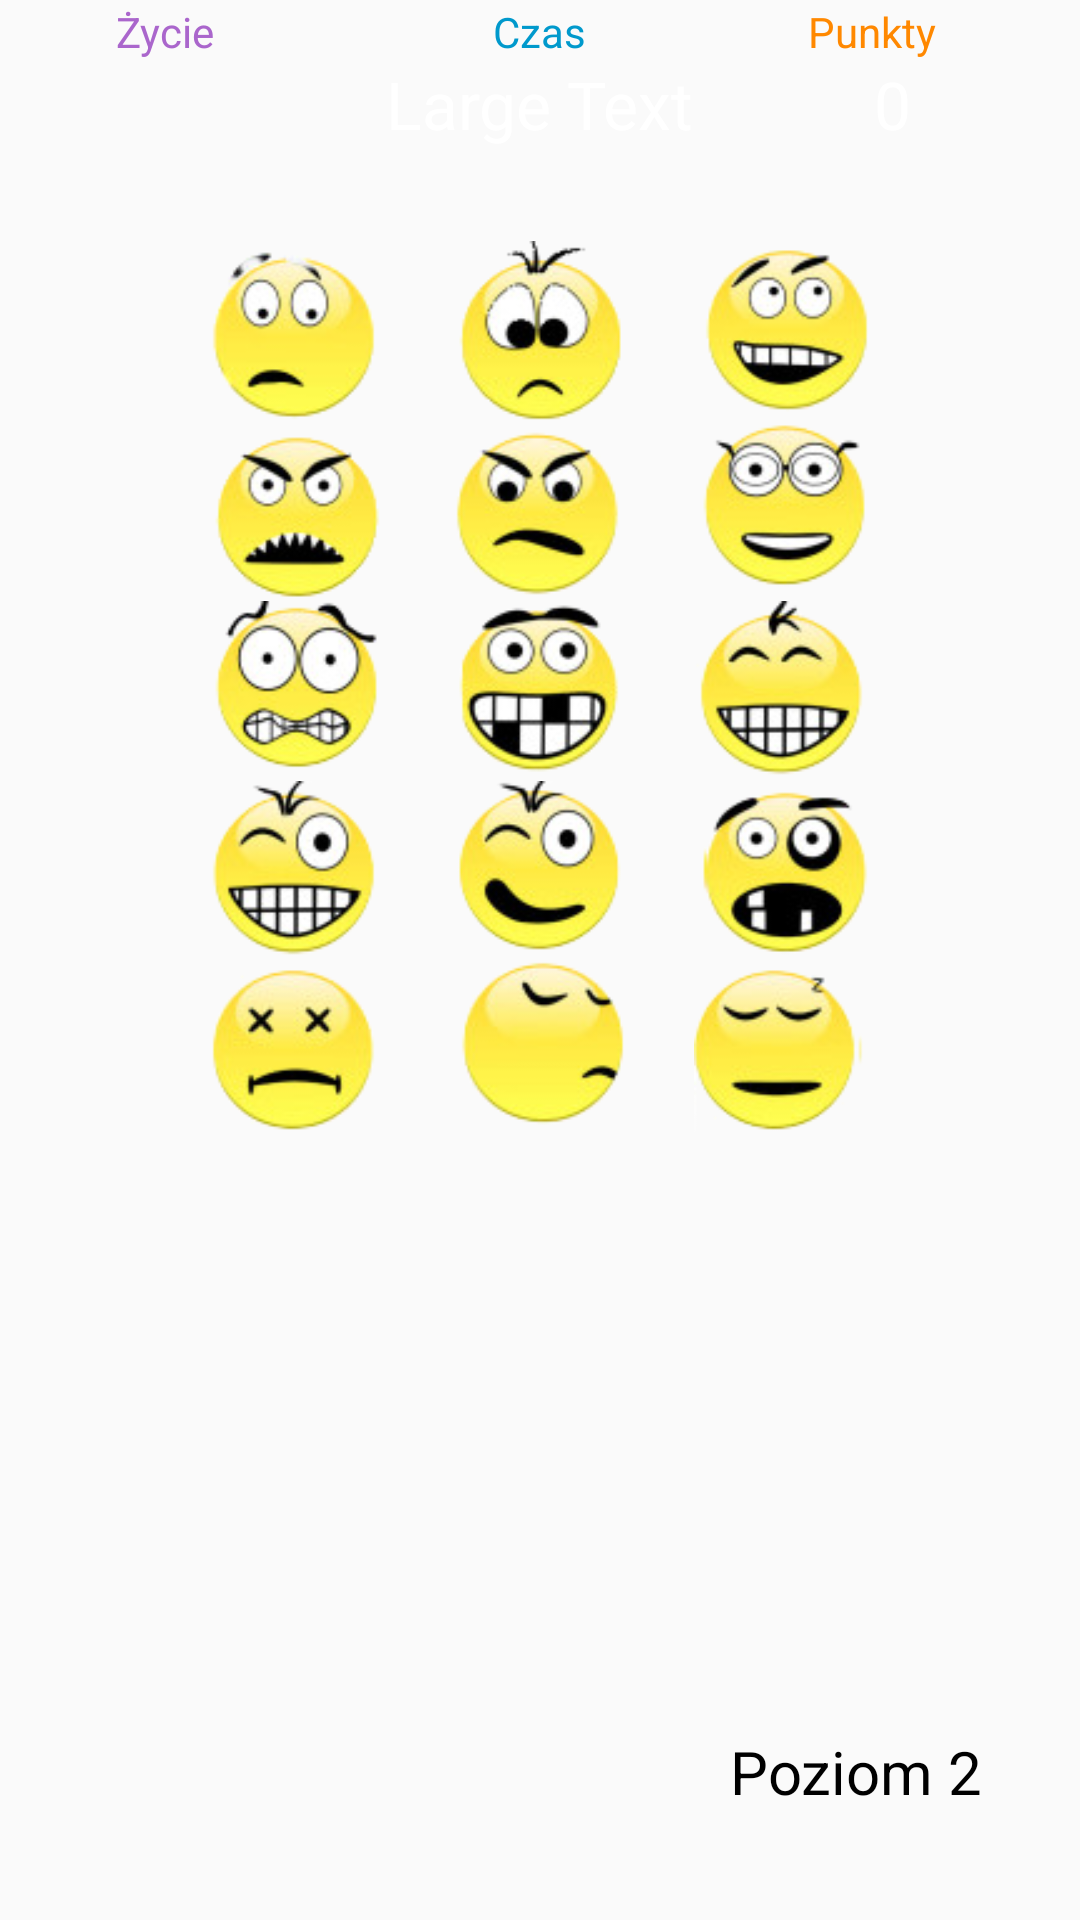

Layout XML and referenced resources for this Android screen:
<!-- AndroidManifest.xml: application theme AppTheme -->
<!-- res/layout/activity_ra1.xml -->
<?xml version="1.0" encoding="utf-8"?>
<RelativeLayout xmlns:android="http://schemas.android.com/apk/res/android"
    xmlns:tools="http://schemas.android.com/tools"
    android:layout_width="match_parent"
    android:layout_height="match_parent"
    android:background="@drawable/abc">


    <TextView
        android:layout_width="wrap_content"
        android:layout_height="wrap_content"
        android:textAppearance="?android:attr/textAppearanceLarge"
        android:text="Large Text"
        android:id="@+id/textView6"
        android:layout_alignParentTop="true"
        android:layout_centerHorizontal="true"
        android:layout_marginTop="20dp"
        android:textColor="@color/abc_primary_text_disable_only_material_dark" />

    <Button
        android:layout_width="60dp"
        android:layout_height="60dp"
        android:id="@+id/button"
        android:layout_marginTop="31dp"
        android:layout_below="@+id/textView6"
        android:layout_toLeftOf="@+id/textView6"
        android:layout_toStartOf="@+id/textView6"
        android:background="@drawable/mina0" />

    <Button
        android:layout_width="60dp"
        android:layout_height="60dp"
        android:id="@+id/button2"
        android:layout_alignTop="@+id/button"
        android:layout_centerHorizontal="true"
        android:background="@drawable/mina1" />

    <Button
        android:layout_width="60dp"
        android:layout_height="60dp"
        android:id="@+id/button3"
        android:layout_alignTop="@+id/button2"
        android:layout_toRightOf="@+id/textView6"
        android:layout_toEndOf="@+id/textView6"
        android:background="@drawable/mina2" />

    <Button
        android:layout_width="60dp"
        android:layout_height="60dp"
        android:id="@+id/button4"
        android:layout_below="@+id/button"
        android:layout_toLeftOf="@+id/textView6"
        android:layout_toStartOf="@+id/textView6"
        android:background="@drawable/mina3" />

    <Button
        android:layout_width="60dp"
        android:layout_height="60dp"
        android:id="@+id/button5"
        android:layout_below="@+id/button4"
        android:layout_toLeftOf="@+id/textView6"
        android:layout_toStartOf="@+id/textView6"
        android:background="@drawable/mina6" />

    <Button
        android:layout_width="60dp"
        android:layout_height="60dp"
        android:id="@+id/button6"
        android:layout_below="@+id/button5"
        android:layout_alignLeft="@+id/button5"
        android:layout_alignStart="@+id/button5"
        android:background="@drawable/mina9" />

    <Button
        android:layout_width="60dp"
        android:layout_height="60dp"
        android:id="@+id/button7"
        android:layout_below="@+id/button6"
        android:layout_alignLeft="@+id/button6"
        android:layout_alignStart="@+id/button6"
        android:background="@drawable/mina12" />

    <Button
        android:layout_width="60dp"
        android:layout_height="60dp"
        android:id="@+id/button8"
        android:layout_alignBottom="@+id/button4"
        android:layout_alignRight="@+id/button2"
        android:layout_alignEnd="@+id/button2"
        android:background="@drawable/mina4" />

    <Button
        android:layout_width="60dp"
        android:layout_height="60dp"
        android:id="@+id/button9"
        android:layout_alignTop="@+id/button5"
        android:layout_alignLeft="@+id/button8"
        android:layout_alignStart="@+id/button8"
        android:background="@drawable/mina7" />

    <Button
        android:layout_width="60dp"
        android:layout_height="60dp"
        android:id="@+id/button10"
        android:background="@drawable/mina13"
        android:layout_alignTop="@+id/button7"
        android:layout_alignLeft="@+id/button11"
        android:layout_alignStart="@+id/button11" />

    <Button
        android:layout_width="60dp"
        android:layout_height="60dp"
        android:id="@+id/button11"
        android:background="@drawable/mina10"
        android:layout_above="@+id/button7"
        android:layout_alignLeft="@+id/button9"
        android:layout_alignStart="@+id/button9" />

    <Button
        android:layout_width="60dp"
        android:layout_height="60dp"
        android:id="@+id/button12"
        android:layout_above="@+id/button9"
        android:layout_alignLeft="@+id/button3"
        android:layout_alignStart="@+id/button3"
        android:background="@drawable/mina5" />

    <Button
        android:layout_width="60dp"
        android:layout_height="60dp"
        android:id="@+id/button13"
        android:layout_alignTop="@+id/button9"
        android:layout_alignRight="@+id/button12"
        android:layout_alignEnd="@+id/button12"
        android:background="@drawable/mina8" />

    <Button
        android:layout_width="60dp"
        android:layout_height="60dp"
        android:id="@+id/button14"
        android:layout_below="@+id/button9"
        android:layout_alignRight="@+id/button13"
        android:layout_alignEnd="@+id/button13"
        android:background="@drawable/mina11" />

    <Button
        android:layout_width="60dp"
        android:layout_height="60dp"
        android:id="@+id/button15"
        android:layout_alignBottom="@+id/button10"
        android:layout_alignRight="@+id/button14"
        android:layout_alignEnd="@+id/button14"
        android:background="@drawable/mina14" />

    <ImageView
        android:layout_width="60dp"
        android:layout_height="60dp"
        android:id="@+id/imageView"
        android:layout_alignParentBottom="true"
        android:layout_alignLeft="@+id/button10"
        android:layout_alignStart="@+id/button10"
        android:layout_marginBottom="20dp" />

    <TextView
        android:layout_width="wrap_content"
        android:layout_height="wrap_content"
        android:textAppearance="?android:attr/textAppearanceLarge"
        android:text="0"
        android:id="@+id/textView10"
        android:layout_above="@+id/button"
        android:layout_toRightOf="@+id/button3"
        android:layout_toEndOf="@+id/button3"
        android:textColor="#ffffff" />

    <ImageView
        android:layout_width="30dp"
        android:layout_height="30dp"
        android:id="@+id/imageButton"
        android:layout_alignTop="@+id/textView6"
        android:layout_toLeftOf="@+id/imageButton2"
        android:layout_toStartOf="@+id/imageButton2" />

    <ImageView
        android:layout_width="30dp"
        android:layout_height="30dp"
        android:id="@+id/imageButton2"
        android:layout_alignTop="@+id/imageButton"
        android:layout_toLeftOf="@+id/button"
        android:layout_toStartOf="@+id/button" />

    <ImageView
        android:layout_width="30dp"
        android:layout_height="30dp"
        android:id="@+id/imageButton3"
        android:layout_alignTop="@+id/imageButton2"
        android:layout_toRightOf="@+id/imageButton2"
        android:layout_toEndOf="@+id/imageButton2" />

    <TextView
        android:layout_width="wrap_content"
        android:layout_height="wrap_content"
        android:textAppearance="?android:attr/textAppearanceLarge"
        android:id="@+id/textView14"
        android:textSize="20dp"
        android:text="Poziom 2"
        android:textColor="@android:color/primary_text_light"
        android:layout_alignTop="@+id/imageView"
        android:layout_alignLeft="@+id/button15"
        android:layout_alignStart="@+id/button15"
        android:layout_marginLeft="12dp"
        android:layout_marginStart="12dp"
        android:layout_marginTop="17dp" />

    <TextView
        android:layout_width="wrap_content"
        android:layout_height="wrap_content"
        android:textAppearance="?android:attr/textAppearanceSmall"
        android:text="Życie"
        android:id="@+id/textView15"
        android:textColor="@android:color/holo_purple"
        android:layout_above="@+id/imageButton2"
        android:layout_toRightOf="@+id/imageButton"
        android:layout_toEndOf="@+id/imageButton" />

    <TextView
        android:layout_width="wrap_content"
        android:layout_height="wrap_content"
        android:textAppearance="?android:attr/textAppearanceSmall"
        android:text="Czas"
        android:id="@+id/textView16"
        android:textColor="@android:color/holo_blue_dark"
        android:layout_above="@+id/imageButton3"
        android:layout_centerHorizontal="true" />

    <TextView
        android:layout_width="wrap_content"
        android:layout_height="wrap_content"
        android:textAppearance="?android:attr/textAppearanceSmall"
        android:text="Punkty"
        android:id="@+id/textView17"
        android:textColor="@android:color/holo_orange_dark"
        android:layout_above="@+id/textView10"
        android:layout_alignLeft="@+id/textView14"
        android:layout_alignStart="@+id/textView14"
        android:layout_marginLeft="26dp"
        android:layout_marginStart="26dp" />

</RelativeLayout>
<!-- resources referenced by this layout -->
<resources>
  <!-- drawable mina0: png bitmap (drawable, 8491 bytes) -->
  <!-- drawable mina1: png bitmap (drawable, 7998 bytes) -->
  <!-- drawable mina10: png bitmap (drawable, 8514 bytes) -->
  <!-- drawable mina11: png bitmap (drawable, 9389 bytes) -->
  <!-- drawable mina12: png bitmap (drawable, 7572 bytes) -->
  <!-- drawable mina13: png bitmap (drawable, 5662 bytes) -->
  <!-- drawable mina14: png bitmap (drawable, 7079 bytes) -->
  <!-- drawable mina2: png bitmap (drawable, 8231 bytes) -->
  <!-- drawable mina3: png bitmap (drawable, 7966 bytes) -->
  <!-- drawable mina4: png bitmap (drawable, 8151 bytes) -->
  <!-- drawable mina5: png bitmap (drawable, 8990 bytes) -->
  <!-- drawable mina6: png bitmap (drawable, 9621 bytes) -->
  <!-- drawable mina7: png bitmap (drawable, 9340 bytes) -->
  <!-- drawable mina8: png bitmap (drawable, 8672 bytes) -->
  <!-- drawable mina9: png bitmap (drawable, 9215 bytes) -->
  <style name="AppTheme" parent="Theme.AppCompat.Light.NoActionBar">
          
          <item name="android:statusBarColor">@android:color/holo_red_dark</item>
      </style>
</resources>
